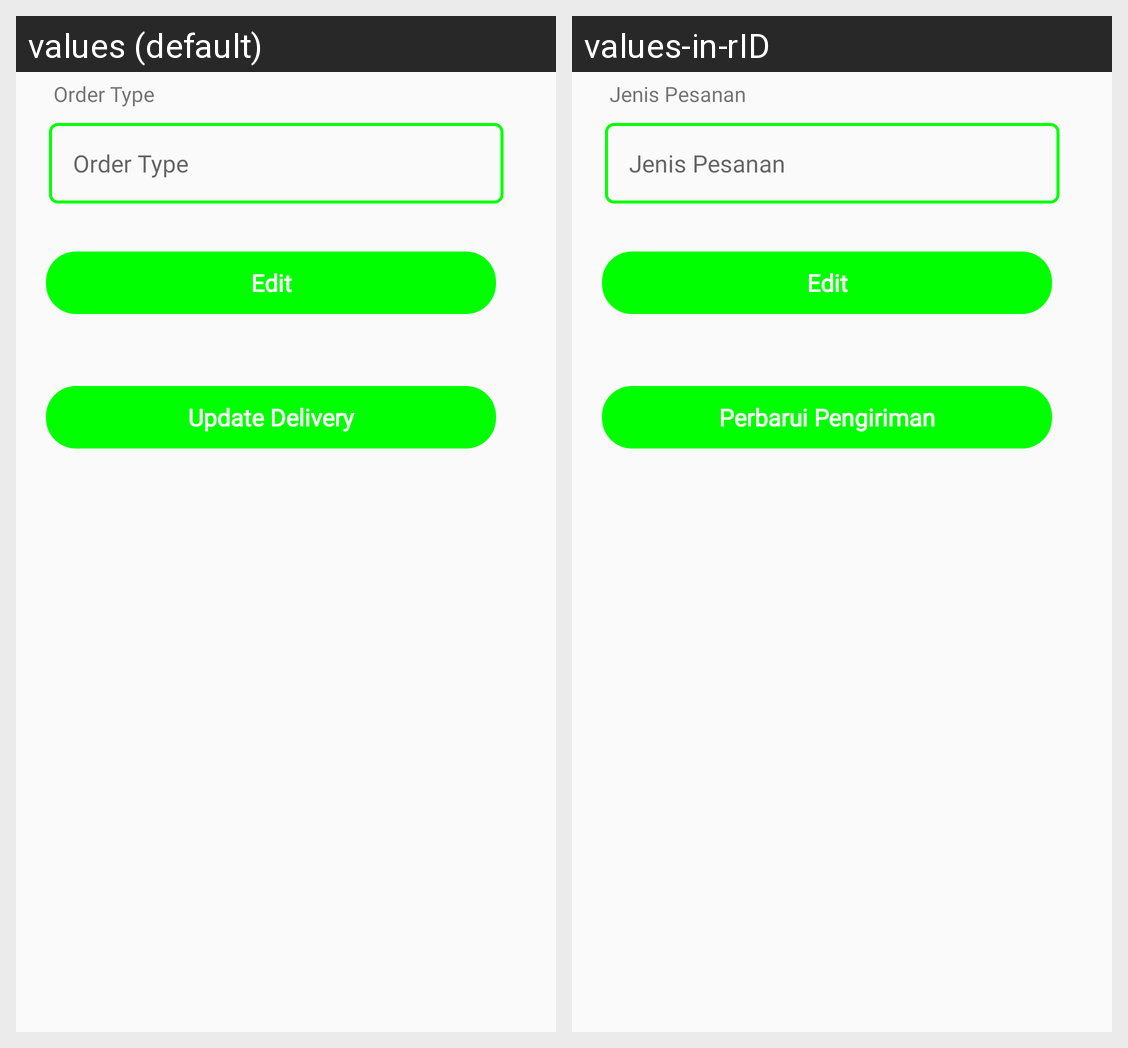

The same Android screen rendered under two of its app's locales, left to right. List the strings drawn on it with the default value and each locale's translation.
Android screen res/layout/activity_edit_delivery.xml rendered under 2 locales, left to right: values (default), values-in-rID. Device: Nexus 5 (rendered at 1080×1920; each locale shown at half size, 540×960, under a caption strip naming it); theme Theme.PointOfSale.
Strings drawn on this screen, with the default value and each locale's value (text and hints the layout hard-codes, and strings that could not be matched under every locale, appear in the picture but are not listed):

order_type
  values: Order Type
  values-in-rID: Jenis Pesanan

edit
  values: Edit
  values-in-rID: Edit

update_delivery
  values: Update Delivery
  values-in-rID: Perbarui Pengiriman
